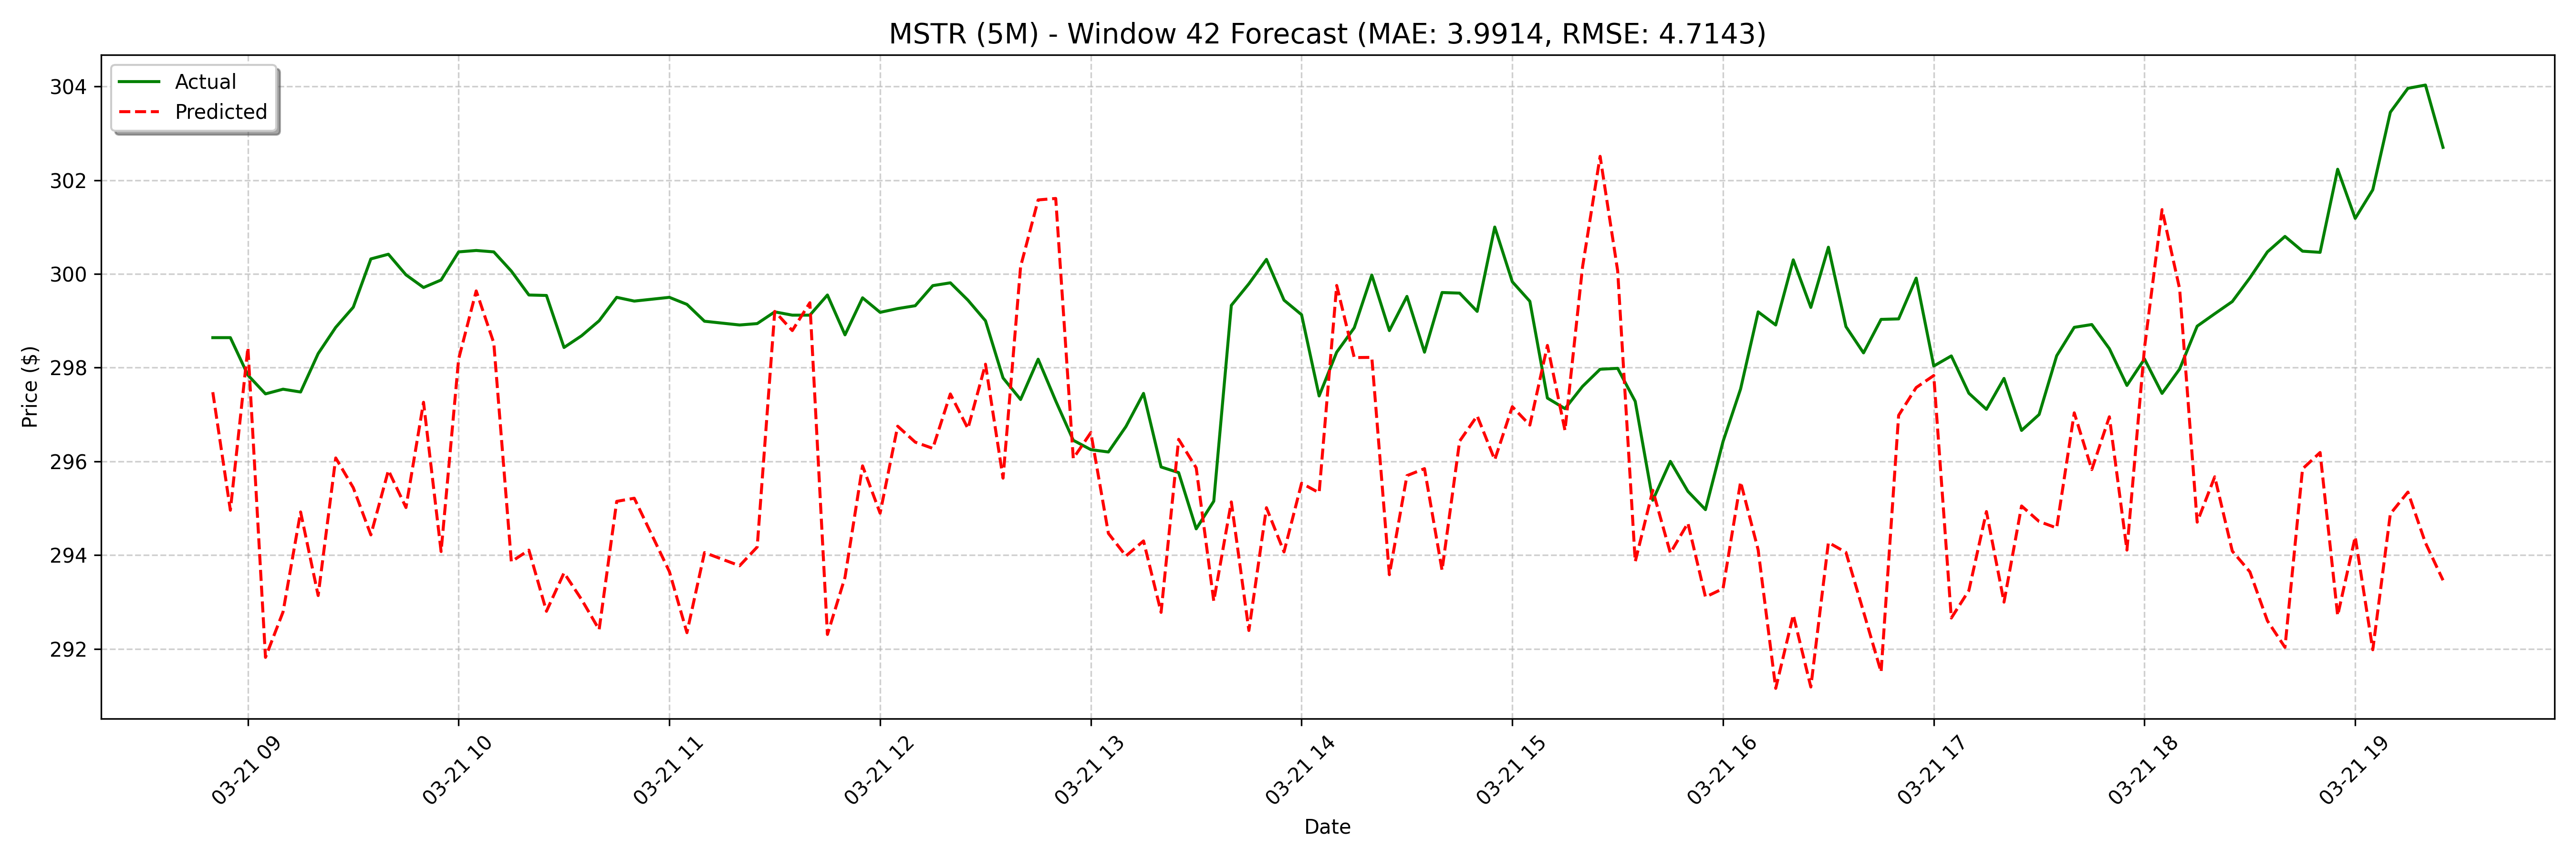

The file beside this chart, header and first rows:
date, actual, forecast
2025-03-21 08:50:00, 298.6, 297.5
2025-03-21 08:55:00, 298.6, 295
2025-03-21 09:00:00, 297.8, 298.4
2025-03-21 09:05:00, 297.4, 291.8
2025-03-21 09:10:00, 297.5, 292.8
2025-03-21 09:15:00, 297.5, 294.9
2025-03-21 09:20:00, 298.3, 293.1
2025-03-21 09:25:00, 298.9, 296.1
2025-03-21 09:30:00, 299.3, 295.4
2025-03-21 09:35:00, 300.3, 294.4
2025-03-21 09:40:00, 300.4, 295.8
2025-03-21 09:45:00, 300, 295
2025-03-21 09:50:00, 299.7, 297.3
2025-03-21 09:55:00, 299.9, 294.1
2025-03-21 10:00:00, 300.5, 298.2
2025-03-21 10:05:00, 300.5, 299.6
2025-03-21 10:10:00, 300.5, 298.5
2025-03-21 10:15:00, 300.1, 293.9
2025-03-21 10:20:00, 299.6, 294.1
2025-03-21 10:25:00, 299.5, 292.8
2025-03-21 10:30:00, 298.4, 293.6
2025-03-21 10:35:00, 298.7, 293.1
2025-03-21 10:40:00, 299.0, 292.4
2025-03-21 10:45:00, 299.5, 295.1
2025-03-21 10:50:00, 299.4, 295.2
2025-03-21 11:00:00, 299.5, 292.2
2025-03-21 11:05:00, 299.4, 293.6
2025-03-21 11:10:00, 299, 292.3
2025-03-21 11:20:00, 298.9, 294.1
2025-03-21 11:25:00, 298.9, 294.4
2025-03-21 11:30:00, 299.2, 293.8
2025-03-21 11:35:00, 299.1, 294.2
2025-03-21 11:40:00, 299.1, 299.2
2025-03-21 11:45:00, 299.6, 298.8
2025-03-21 11:50:00, 298.7, 299.4
2025-03-21 11:55:00, 299.5, 292.3
2025-03-21 12:00:00, 299.2, 293.5
2025-03-21 12:05:00, 299.3, 295.9
2025-03-21 12:10:00, 299.3, 294.9
2025-03-21 12:15:00, 299.8, 296.8
2025-03-21 12:20:00, 299.8, 296.4
2025-03-21 12:25:00, 299.4, 296.3
2025-03-21 12:30:00, 299.0, 297.4
2025-03-21 12:35:00, 297.8, 296.7
2025-03-21 12:40:00, 297.3, 298.1
2025-03-21 12:45:00, 298.2, 295.6
2025-03-21 12:50:00, 297.3, 300.2
2025-03-21 12:55:00, 296.4, 301.6
2025-03-21 13:00:00, 296.3, 301.6
2025-03-21 13:05:00, 296.2, 296.1
2025-03-21 13:10:00, 296.7, 296.6
2025-03-21 13:15:00, 297.4, 294.5
2025-03-21 13:20:00, 295.9, 294
2025-03-21 13:25:00, 295.8, 294.3
2025-03-21 13:30:00, 294.6, 292.8
2025-03-21 13:35:00, 295.1, 296.5
2025-03-21 13:40:00, 299.3, 295.9
2025-03-21 13:45:00, 299.8, 293
2025-03-21 13:50:00, 300.3, 295.1
2025-03-21 13:55:00, 299.4, 292.4
... 68 more rows
